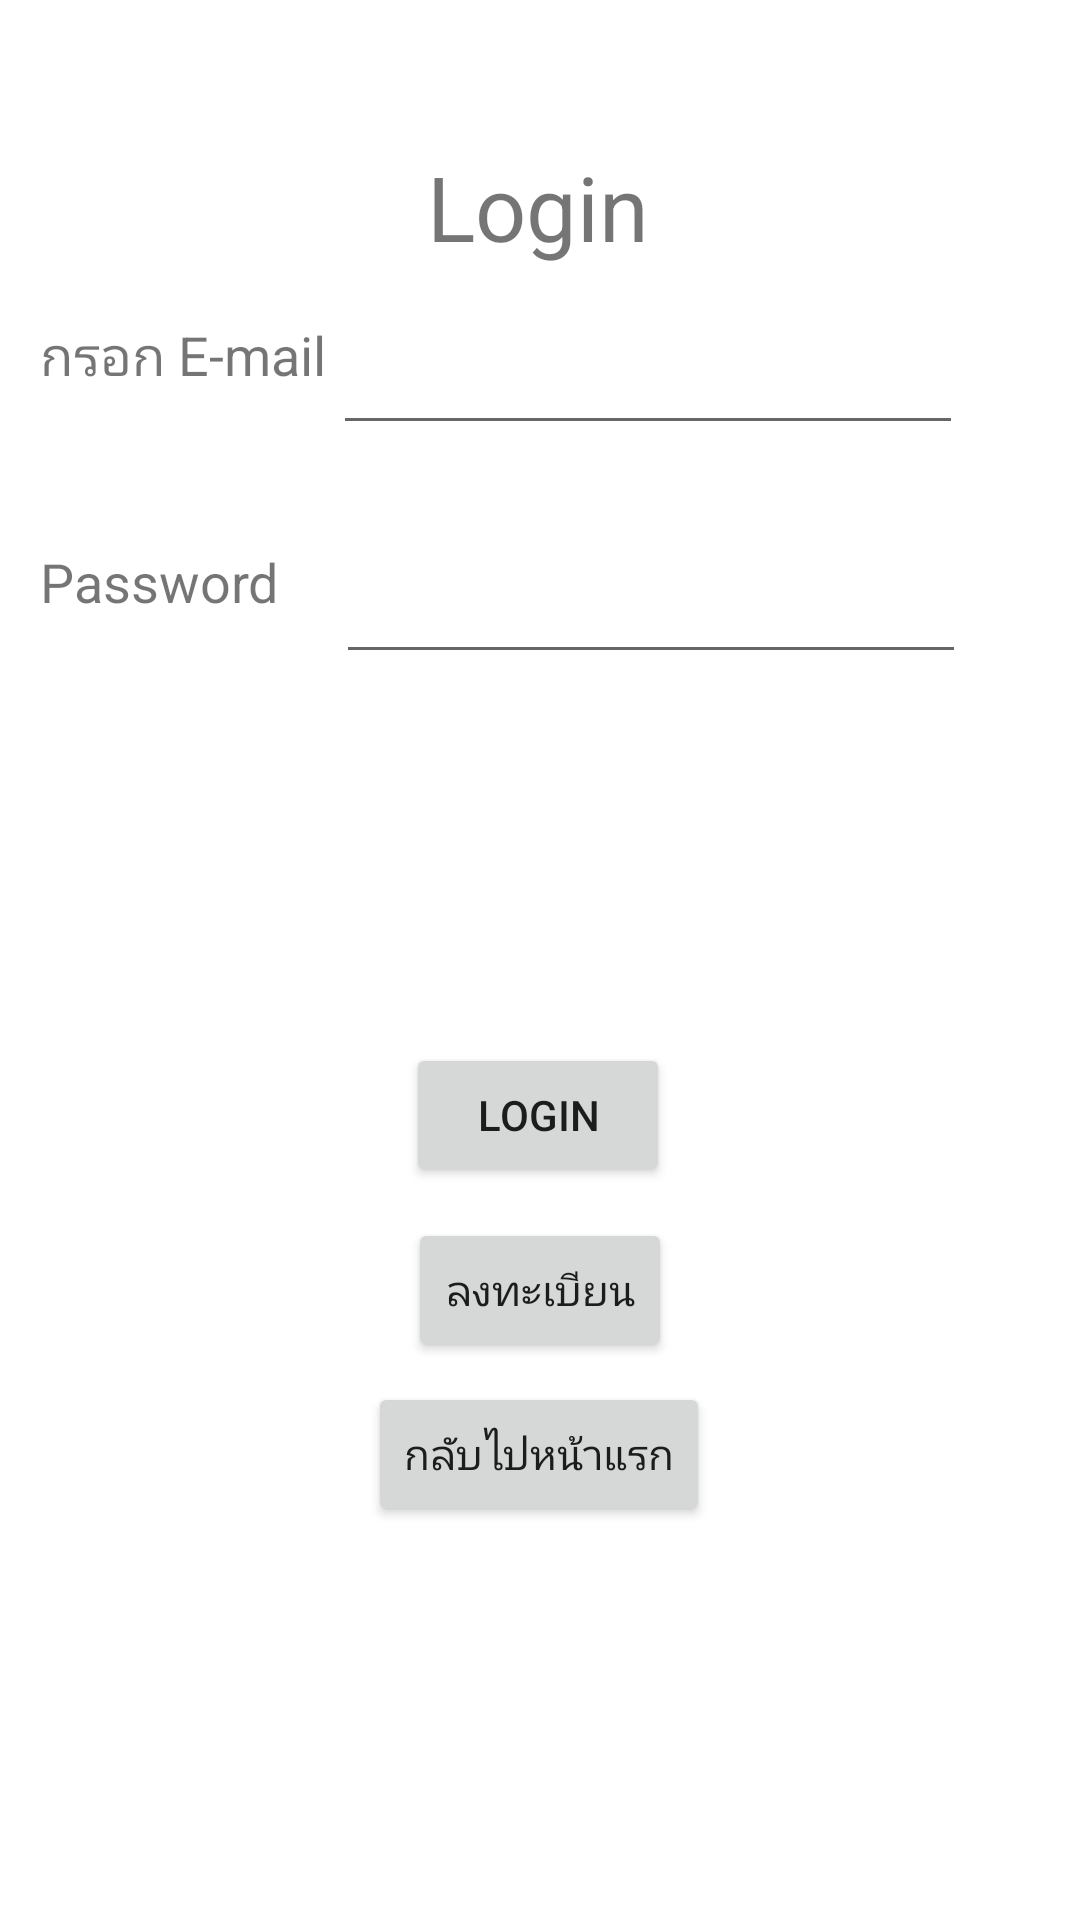

Produce the Android XML layout that renders to this screen, including the resource entries it uses.
<!-- AndroidManifest.xml: application theme Theme.Firebasetwo -->
<!-- res/layout/activity_login.xml -->
<?xml version="1.0" encoding="utf-8"?>
<androidx.constraintlayout.widget.ConstraintLayout xmlns:android="http://schemas.android.com/apk/res/android"
    xmlns:app="http://schemas.android.com/apk/res-auto"
    xmlns:tools="http://schemas.android.com/tools"
    android:layout_width="match_parent"
    android:layout_height="match_parent"
    tools:context=".Login">

    <Button
        android:id="@+id/cmdLogin"
        android:layout_width="wrap_content"
        android:layout_height="wrap_content"
        android:text="Login"
        app:layout_constraintBottom_toBottomOf="parent"
        app:layout_constraintEnd_toEndOf="parent"
        app:layout_constraintHorizontal_bias="0.498"
        app:layout_constraintStart_toStartOf="parent"
        app:layout_constraintTop_toTopOf="parent"
        app:layout_constraintVertical_bias="0.587" />

    <Button
        android:id="@+id/cmdBack"
        android:layout_width="wrap_content"
        android:layout_height="wrap_content"
        android:text="กลับไปหน้าแรก"
        app:layout_constraintBottom_toBottomOf="parent"
        app:layout_constraintEnd_toEndOf="parent"
        app:layout_constraintHorizontal_bias="0.498"
        app:layout_constraintStart_toStartOf="parent"
        app:layout_constraintTop_toTopOf="parent"
        app:layout_constraintVertical_bias="0.778" />

    <TextView
        android:id="@+id/register5"
        android:layout_width="100dp"
        android:layout_height="58dp"
        android:text="Password"
        android:textSize="18sp"
        app:layout_constraintBottom_toBottomOf="parent"
        app:layout_constraintEnd_toEndOf="parent"
        app:layout_constraintHorizontal_bias="0.051"
        app:layout_constraintStart_toStartOf="parent"
        app:layout_constraintTop_toTopOf="parent"
        app:layout_constraintVertical_bias="0.312" />

    <TextView
        android:id="@+id/register4"
        android:layout_width="100dp"
        android:layout_height="58dp"
        android:text="กรอก E-mail"
        android:textSize="18sp"
        app:layout_constraintBottom_toBottomOf="parent"
        app:layout_constraintEnd_toEndOf="parent"
        app:layout_constraintHorizontal_bias="0.051"
        app:layout_constraintStart_toStartOf="parent"
        app:layout_constraintTop_toTopOf="parent"
        app:layout_constraintVertical_bias="0.182" />

    <TextView
        android:id="@+id/textView"
        android:layout_width="wrap_content"
        android:layout_height="wrap_content"
        android:text="Login"
        android:textSize="30sp"
        app:layout_constraintBottom_toBottomOf="parent"
        app:layout_constraintEnd_toEndOf="parent"
        app:layout_constraintHorizontal_bias="0.498"
        app:layout_constraintStart_toStartOf="parent"
        app:layout_constraintTop_toTopOf="parent"
        app:layout_constraintVertical_bias="0.081" />

    <EditText
        android:id="@+id/edtEmail"
        android:layout_width="wrap_content"
        android:layout_height="wrap_content"
        android:ems="10"
        android:inputType="textEmailAddress"
        app:layout_constraintBottom_toBottomOf="parent"
        app:layout_constraintEnd_toEndOf="parent"
        app:layout_constraintHorizontal_bias="0.741"
        app:layout_constraintStart_toStartOf="parent"
        app:layout_constraintTop_toTopOf="parent"
        app:layout_constraintVertical_bias="0.179" />

    <EditText
        android:id="@+id/edtPassword"
        android:layout_width="wrap_content"
        android:layout_height="wrap_content"
        android:ems="10"
        android:inputType="textPassword"
        app:layout_constraintBottom_toBottomOf="parent"
        app:layout_constraintEnd_toEndOf="parent"
        app:layout_constraintHorizontal_bias="0.746"
        app:layout_constraintStart_toStartOf="parent"
        app:layout_constraintTop_toTopOf="parent"
        app:layout_constraintVertical_bias="0.306" />

    <Button
        android:id="@+id/Register111"
        android:layout_width="wrap_content"
        android:layout_height="wrap_content"
        android:text="ลงทะเบียน"
        app:layout_constraintBottom_toBottomOf="parent"
        app:layout_constraintEnd_toEndOf="parent"
        app:layout_constraintStart_toStartOf="parent"
        app:layout_constraintTop_toTopOf="parent"
        app:layout_constraintVertical_bias="0.686" />

</androidx.constraintlayout.widget.ConstraintLayout>
<!-- resources referenced by this layout -->
<resources>
  <style name="Theme.Firebasetwo" parent="Theme.MaterialComponents.DayNight.DarkActionBar">
          
          <item name="colorPrimary">@color/purple_500</item>
          <item name="colorPrimaryVariant">@color/purple_700</item>
          <item name="colorOnPrimary">@color/white</item>
          
          <item name="colorSecondary">@color/teal_200</item>
          <item name="colorSecondaryVariant">@color/teal_700</item>
          <item name="colorOnSecondary">@color/black</item>
          
          <item name="android:statusBarColor" tools:targetApi="l">?attr/colorPrimaryVariant</item>
          
      </style>
  <!-- not gathered from this repository: default colours our renderer supplied (Android Studio template values) -->
  <color name="purple_500">#FF6200EE</color>
  <color name="purple_700">#FF3700B3</color>
  <color name="teal_200">#FF03DAC5</color>
  <color name="teal_700">#FF018786</color>
  <color name="black">#FF000000</color>
  <color name="white">#FFFFFFFF</color>
</resources>
